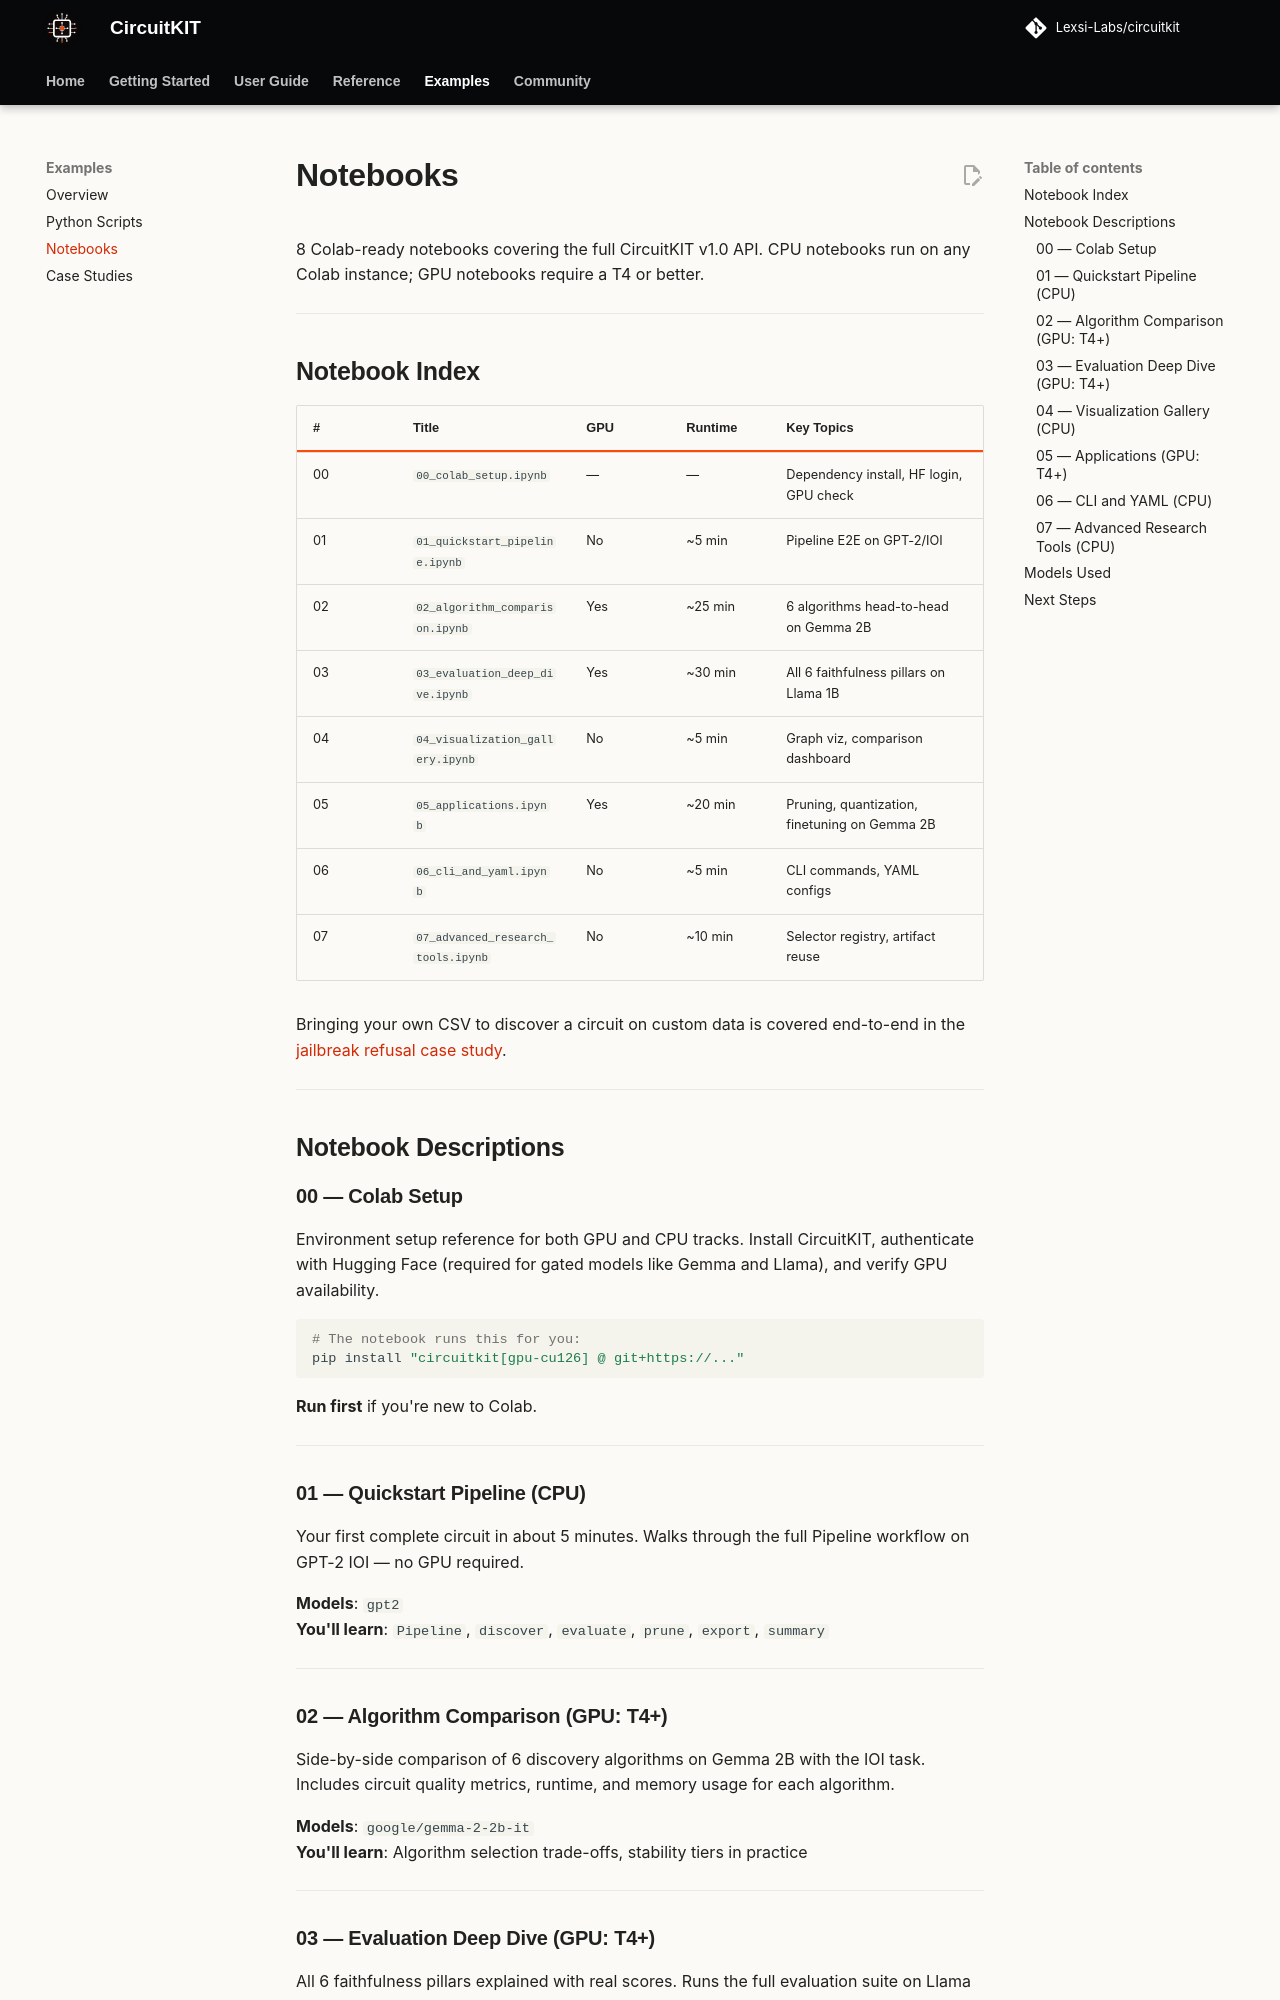

repository: Lexsi-Labs/CircuitKIT · page: examples/notebooks/index.html · generator: mkdocs

# Notebooks

8 Colab-ready notebooks covering the full CircuitKIT v1.0 API. CPU notebooks run on any Colab instance; GPU notebooks require a T4 or better.

---

## Notebook Index

| # | Title | GPU | Runtime | Key Topics |
|---|-------|-----|---------|-----------|
| 00 | `00_colab_setup.ipynb` | — | — | Dependency install, HF login, GPU check |
| 01 | `01_quickstart_pipeline.ipynb` | No | ~5 min | Pipeline E2E on GPT-2/IOI |
| 02 | `02_algorithm_comparison.ipynb` | Yes | ~25 min | 6 algorithms head-to-head on Gemma 2B |
| 03 | `03_evaluation_deep_dive.ipynb` | Yes | ~30 min | All 6 faithfulness pillars on Llama 1B |
| 04 | `04_visualization_gallery.ipynb` | No | ~5 min | Graph viz, comparison dashboard |
| 05 | `05_applications.ipynb` | Yes | ~20 min | Pruning, quantization, finetuning on Gemma 2B |
| 06 | `06_cli_and_yaml.ipynb` | No | ~5 min | CLI commands, YAML configs |
| 07 | `07_advanced_research_tools.ipynb` | No | ~10 min | Selector registry, artifact reuse |

Bringing your own CSV to discover a circuit on custom data is covered end-to-end in the [jailbreak refusal case study](case-studies.md).

---

## Notebook Descriptions

### 00 — Colab Setup

Environment setup reference for both GPU and CPU tracks. Install CircuitKIT, authenticate with Hugging Face (required for gated models like Gemma and Llama), and verify GPU availability.

```bash
# The notebook runs this for you:
pip install "circuitkit[gpu-cu126] @ git+https://..."
```

**Run first** if you're new to Colab.

---

### 01 — Quickstart Pipeline (CPU)

Your first complete circuit in about 5 minutes. Walks through the full Pipeline workflow on GPT-2 IOI — no GPU required.

**Models**: `gpt2`  
**You'll learn**: `Pipeline`, `discover`, `evaluate`, `prune`, `export`, `summary`

---

### 02 — Algorithm Comparison (GPU: T4+)

Side-by-side comparison of 6 discovery algorithms on Gemma 2B with the IOI task. Includes circuit quality metrics, runtime, and memory usage for each algorithm.

**Models**: `google/gemma-2-2b-it`  
**You'll learn**: Algorithm selection trade-offs, stability tiers in practice

---
